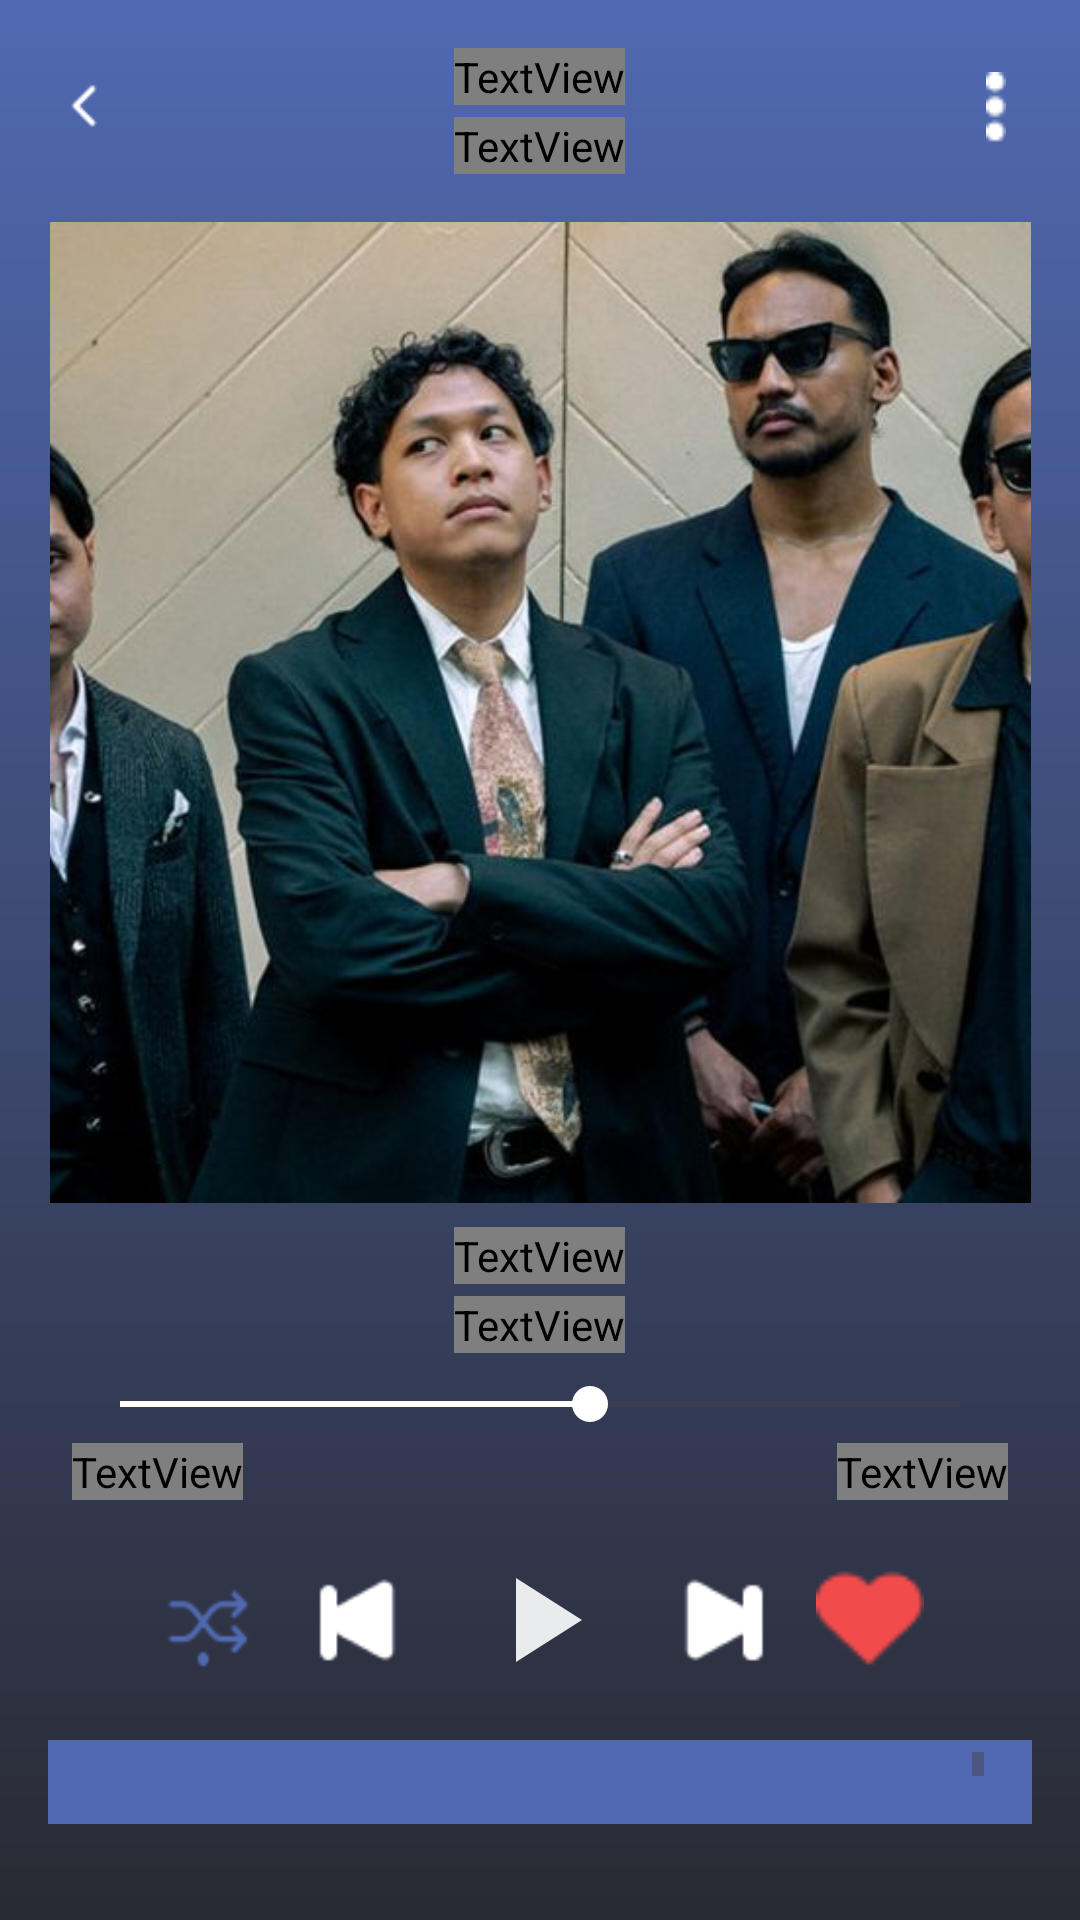

The Android layout XML behind this screen, and the referenced resources:
<!-- AndroidManifest.xml: application theme Theme.VibeTune -->
<!-- res/layout/play.xml -->
<RelativeLayout
    xmlns:android="http://schemas.android.com/apk/res/android"
    android:layout_width="match_parent"
    android:layout_height="match_parent"
    android:background="@drawable/gradient_background"
    android:padding="16dp">

    
    <TextView
        android:id="@+id/playing_from"
        android:layout_width="wrap_content"
        android:layout_height="wrap_content"
        android:text="Playing From Genre"
        android:textColor="#A7B5C9"
        android:textSize="14sp"
        android:fontFamily="@font/poppins_regular"
        android:layout_alignParentTop="true"
        android:layout_centerHorizontal="true"/>

    <TextView
        android:id="@+id/playlist_name"
        android:layout_width="wrap_content"
        android:layout_height="wrap_content"
        android:text="Pop Genre"
        android:textColor="#FFFFFF"
        android:textSize="16sp"
        android:fontFamily="@font/poppins_regular"
        android:layout_below="@id/playing_from"
        android:layout_centerHorizontal="true"
        android:layout_marginTop="4dp"/>

    
    <ImageView
        android:id="@+id/back_button"
        android:layout_width="24dp"
        android:layout_height="24dp"
        android:src="@drawable/back"
        android:layout_alignParentStart="true"
        android:layout_marginTop="8dp"/>

    
    <ImageView
        android:id="@+id/menu_button"
        android:layout_width="24dp"
        android:layout_height="24dp"
        android:src="@drawable/menu"
        android:layout_alignParentEnd="true"
        android:layout_marginTop="8dp"/>

    
    <ImageView
        android:id="@+id/album_art"
        android:layout_width="337dp"
        android:layout_height="327dp"
        android:layout_below="@id/playlist_name"
        android:src="@drawable/nina"
        android:layout_centerHorizontal="true"
        android:layout_marginTop="16dp"/>

    
    <TextView
        android:id="@+id/song_title"
        android:layout_width="wrap_content"
        android:layout_height="wrap_content"
        android:text="Nina"
        android:textColor="#FFFFFF"
        android:textSize="18sp"
        android:fontFamily="@font/poppins_regular"
        android:layout_below="@id/album_art"
        android:layout_centerHorizontal="true"
        android:layout_marginTop="8dp"/>

    
    <TextView
        android:id="@+id/artist_name"
        android:layout_width="wrap_content"
        android:layout_height="wrap_content"
        android:text=".Feast"
        android:textColor="#A7B5C9"
        android:textSize="16sp"
        android:fontFamily="@font/poppins_regular"
        android:layout_below="@id/song_title"
        android:layout_centerHorizontal="true"
        android:layout_marginTop="4dp"/>

    
    <SeekBar
        android:id="@+id/progress_bar"
        android:layout_width="match_parent"
        android:layout_height="wrap_content"
        android:layout_below="@id/artist_name"
        android:layout_marginTop="8dp"
        android:progress="56"
        android:layout_marginStart="8dp"
        android:layout_marginEnd="8dp"
        android:progressTint="#FFFFFF"
        android:thumbTint="#FFFFFF"/>

    
    <LinearLayout
        android:id="@+id/timestamps"
        android:layout_width="match_parent"
        android:layout_height="wrap_content"
        android:layout_below="@id/progress_bar"
        android:orientation="horizontal"
        android:layout_marginTop="4dp"
        android:layout_marginStart="8dp"
        android:layout_marginEnd="8dp">

        <TextView
            android:id="@+id/current_time"
            android:layout_width="wrap_content"
            android:layout_height="wrap_content"
            android:text="0:56"
            android:textColor="#A7B5C9"
            android:textSize="14sp"
            android:fontFamily="@font/poppins_regular"/>

        <View
            android:layout_width="0dp"
            android:layout_height="0dp"
            android:layout_weight="1"/>

        <TextView
            android:id="@+id/end_time"
            android:layout_width="wrap_content"
            android:layout_height="wrap_content"
            android:text="1:31"
            android:textColor="#A7B5C9"
            android:textSize="14sp"
            android:fontFamily="@font/poppins_regular"/>
    </LinearLayout>

    
    <LinearLayout
        android:id="@+id/media_controls"
        android:layout_width="match_parent"
        android:layout_height="wrap_content"
        android:layout_below="@id/timestamps"
        android:layout_marginTop="16dp"
        android:orientation="horizontal"
        android:gravity="center">

        <ImageView
            android:id="@+id/shuffle_button"
            android:layout_width="36dp"
            android:layout_height="36dp"
            android:src="@drawable/shuffle"/>

        <ImageView
            android:id="@+id/previous_button"
            android:layout_width="36dp"
            android:layout_height="36dp"
            android:src="@drawable/previous"
            android:layout_marginStart="16dp"/>

        <ImageView
            android:id="@+id/play_button"
            android:layout_width="48dp"
            android:layout_height="48dp"
            android:src="@drawable/play_putih"
            android:layout_marginStart="16dp"/>

        <ImageView
            android:id="@+id/next_button"
            android:layout_width="36dp"
            android:layout_height="36dp"
            android:src="@drawable/next"
            android:layout_marginStart="16dp"/>

        <ImageView
            android:id="@+id/heart_button"
            android:layout_width="36dp"
            android:layout_height="36dp"
            android:src="@drawable/heart"
            android:layout_marginStart="16dp"/>
    </LinearLayout>

    
    <ScrollView
        android:id="@+id/scrol_lirik"
        android:layout_width="match_parent"
        android:layout_height="wrap_content"
        android:layout_marginTop="16dp"
        android:orientation="vertical"
        android:background="#5069B1"
        android:padding="16dp"
        android:layout_below="@id/media_controls"
        android:layout_marginBottom="16dp" >

        <LinearLayout
            android:id="@+id/lyrics_section"
            android:layout_width="match_parent"
            android:layout_height="wrap_content"
            android:orientation="vertical">

            <TextView
                android:id="@+id/lyrics_judul"
                android:layout_width="match_parent"
                android:layout_height="wrap_content"
                android:text="Lirik"
                android:textColor="#FFFFFF"
                android:textSize="20sp"
                android:fontFamily="@font/poppins_bolitalic"/>

            <TextView
                android:id="@+id/lyrics"
                android:layout_width="match_parent"
                android:layout_height="wrap_content"
                android:text="Saat engkau tertidur
\nAku pergi menghibur
\nBeda kota, pisah raga, bukan masalahku
\nLihat wajahmu di layar, ku tetap bersyukur
\n\nSaat engkau terjaga
\nAku 'kan ada di sana
\nSempatkan bermain dan bawakan cendera mata
\nSatu sampai lima tahun, cepat tak terasa
\n\nSegala hal kuupayakan untuk melindungi
\nTunggu aku kembali lagi esok pagi
\n\nTumbuh lebih baik, cari panggilanmu
\nJadi lebih baik dibanding diriku
\n'Tuk sementara ini aku mengembara jauh
\nSaat dewasa kau 'kan mengerti
\n\nSaat engkau dewasa
\nDan aku kian menua
\nJika ku berpulang lebih awal, tidak apa
\nBerjumpa lagi di sana, aku tetap sama
\n\nSaat engkau teringat
\nTengkar kita, manakala
\nMaaf atas perjalanan yang tidak sempurna
\nNamun percayalah, untukmu kujual dunia
\n\nSegala hal kuupayakan untuk melindungi (untuk melindungi)
\nTunggu aku kembali lagi esok pagi (selalu janjiku pada dirimu)
\n\nTumbuh lebih baik, cari panggilanmu
\nJadi lebih baik dibanding diriku
\nDan tertawalah saat ini selepas-lepasnya
\nKar'na kelak kau 'kan tersakiti
\n\nAku tahu kamu hebat
\nNamun, s'lamanya diriku pasti berkutat
\n'Tuk s'lalu jauhkanmu dari dunia yang jahat
\nIni sumpahku padamu 'tuk biarkanmu
\n\nTumbuh lebih baik, cari panggilanmu
\nJadi lebih baik dibanding diriku
\n'Tuk sementara kita tertawakan berbagai hal
\nYang lucu dan lara selepas-lepasnya
\n\nSaat dewasa kau 'kan mengerti
\nKar'na kelak kau 'kan tersakiti
\nSaat dewasa kau 'kan mengerti
\nKar'na kelak kau 'kan tersakiti"
                android:textColor="#FFFFFF"
                android:textSize="16sp"
                android:fontFamily="@font/poppins_regular"/>

        </LinearLayout>
    </ScrollView>

</RelativeLayout>
<!-- resources referenced by this layout -->
<resources>
  <!-- drawable back: png bitmap (drawable, 209 bytes) -->
  <!-- drawable gradient_background (drawable) -->
  <layer-list xmlns:android="http://schemas.android.com/apk/res/android">
      <item>
          <shape android:shape="rectangle">
              <gradient
                  android:angle="270"
                  android:startColor="#5069B1"
                  android:endColor="#292A32"
                  android:type="linear" />
          </shape>
      </item>
  </layer-list>
  <!-- drawable heart: png bitmap (drawable, 530 bytes) -->
  <!-- drawable menu: png bitmap (drawable, 260 bytes) -->
  <!-- drawable next: png bitmap (drawable, 411 bytes) -->
  <!-- drawable nina: png bitmap (drawable, 363731 bytes) -->
  <!-- drawable play_putih (drawable) -->
  <vector xmlns:android="http://schemas.android.com/apk/res/android" android:alpha="0.9" android:height="24dp" android:tint="#FFFFFF" android:viewportHeight="24" android:viewportWidth="24" android:width="24dp">
        
      <path android:fillColor="@android:color/white" android:pathData="M8,5v14l11,-7z"/>
      
  </vector>
  <!-- drawable previous: png bitmap (drawable, 407 bytes) -->
  <!-- drawable shuffle: png bitmap (drawable, 809 bytes) -->
  <style name="Theme.VibeTune" parent="Base.Theme.VibeTune" />
  <style name="Base.Theme.VibeTune" parent="Theme.Material3.DayNight.NoActionBar">
          
          
      </style>
</resources>
